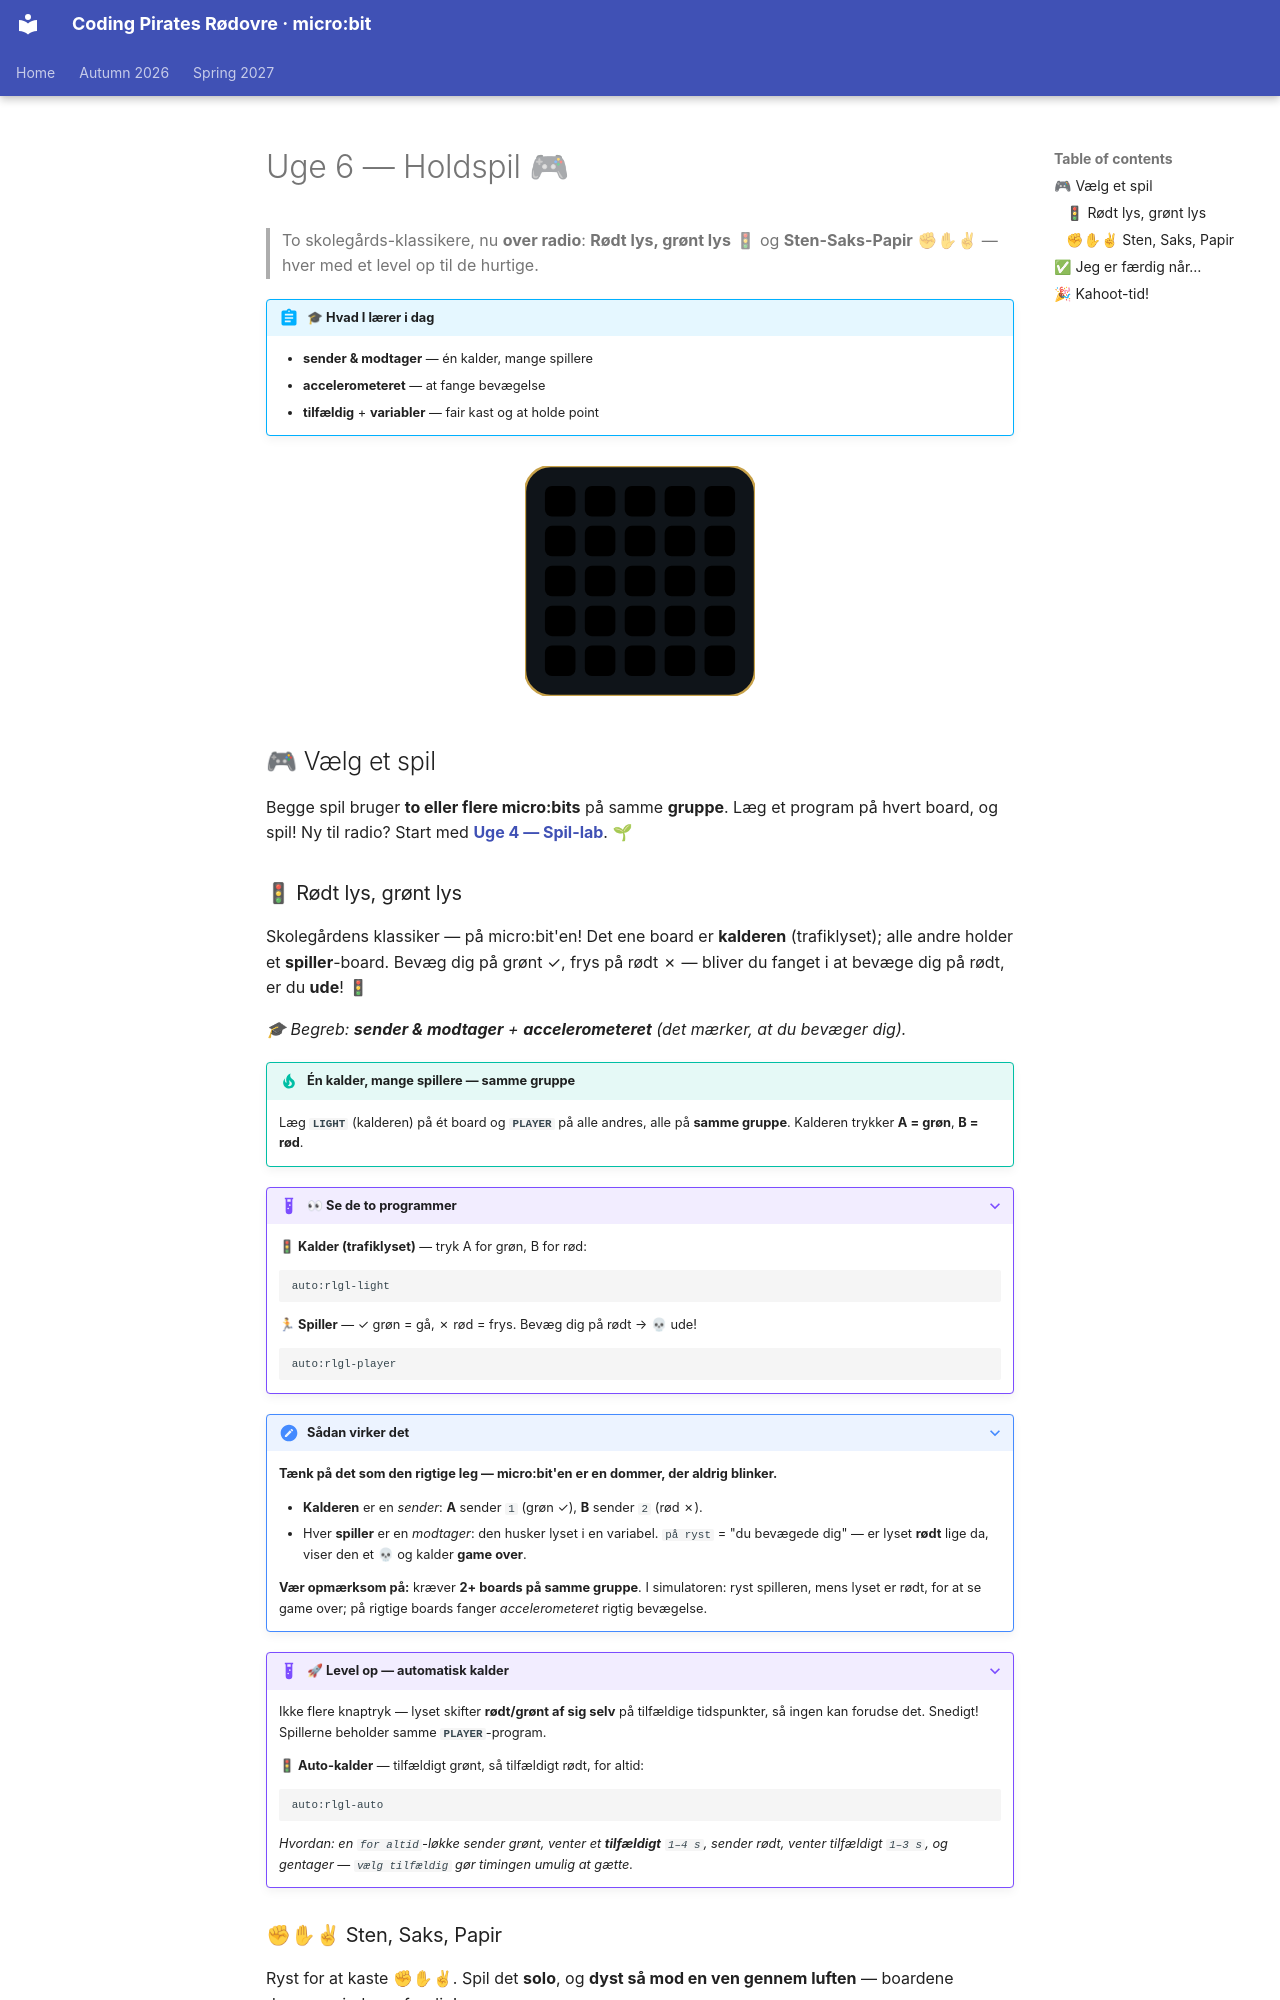

repository: itsgauravsaxena/cpr-microbit · page: autumn-2026/week-06-team-games/README.da/index.html · generator: mkdocs

# Uge 6 — Holdspil 🎮

> To skolegårds-klassikere, nu **over radio**: **Rødt lys, grønt lys** 🚦 og **Sten-Saks-Papir** ✊✋✌ — hver med et level op til de hurtige.

!!! abstract "🎓 Hvad I lærer i dag"
    - **sender & modtager** — én kalder, mange spillere
    - **accelerometeret** — at fange bevægelse
    - **tilfældig** + **variabler** — fair kast og at holde point

<div style="text-align:center;margin:1.5rem 0;" markdown="0">
<svg width="230" height="230" viewBox="0 0 196 196" role="img" aria-label="et rødt lys der bliver grønt" xmlns="http://www.w3.org/2000/svg">
<rect x="0" y="0" width="196" height="196" rx="22" fill="#0f1419" stroke="#c8a24a" stroke-width="2"/>
<g><animate attributeName="fill" calcMode="discrete" dur="2s" repeatCount="indefinite" keyTimes="0;0.5" values="#ff4d4d;#59b04a"/><rect x="17" y="17" width="26" height="26" rx="6"/><rect x="51" y="17" width="26" height="26" rx="6"/><rect x="85" y="17" width="26" height="26" rx="6"/><rect x="119" y="17" width="26" height="26" rx="6"/><rect x="153" y="17" width="26" height="26" rx="6"/><rect x="17" y="51" width="26" height="26" rx="6"/><rect x="51" y="51" width="26" height="26" rx="6"/><rect x="85" y="51" width="26" height="26" rx="6"/><rect x="119" y="51" width="26" height="26" rx="6"/><rect x="153" y="51" width="26" height="26" rx="6"/><rect x="17" y="85" width="26" height="26" rx="6"/><rect x="51" y="85" width="26" height="26" rx="6"/><rect x="85" y="85" width="26" height="26" rx="6"/><rect x="119" y="85" width="26" height="26" rx="6"/><rect x="153" y="85" width="26" height="26" rx="6"/><rect x="17" y="119" width="26" height="26" rx="6"/><rect x="51" y="119" width="26" height="26" rx="6"/><rect x="85" y="119" width="26" height="26" rx="6"/><rect x="119" y="119" width="26" height="26" rx="6"/><rect x="153" y="119" width="26" height="26" rx="6"/><rect x="17" y="153" width="26" height="26" rx="6"/><rect x="51" y="153" width="26" height="26" rx="6"/><rect x="85" y="153" width="26" height="26" rx="6"/><rect x="119" y="153" width="26" height="26" rx="6"/><rect x="153" y="153" width="26" height="26" rx="6"/></g>
</svg>
</div>

## 🎮 Vælg et spil

Begge spil bruger **to eller flere micro:bits** på samme **gruppe**. Læg et program på hvert board, og spil! Ny til radio? Start med **[Uge 4 — Spil-lab](../week-04-game-lab/README.md)**. 🌱
